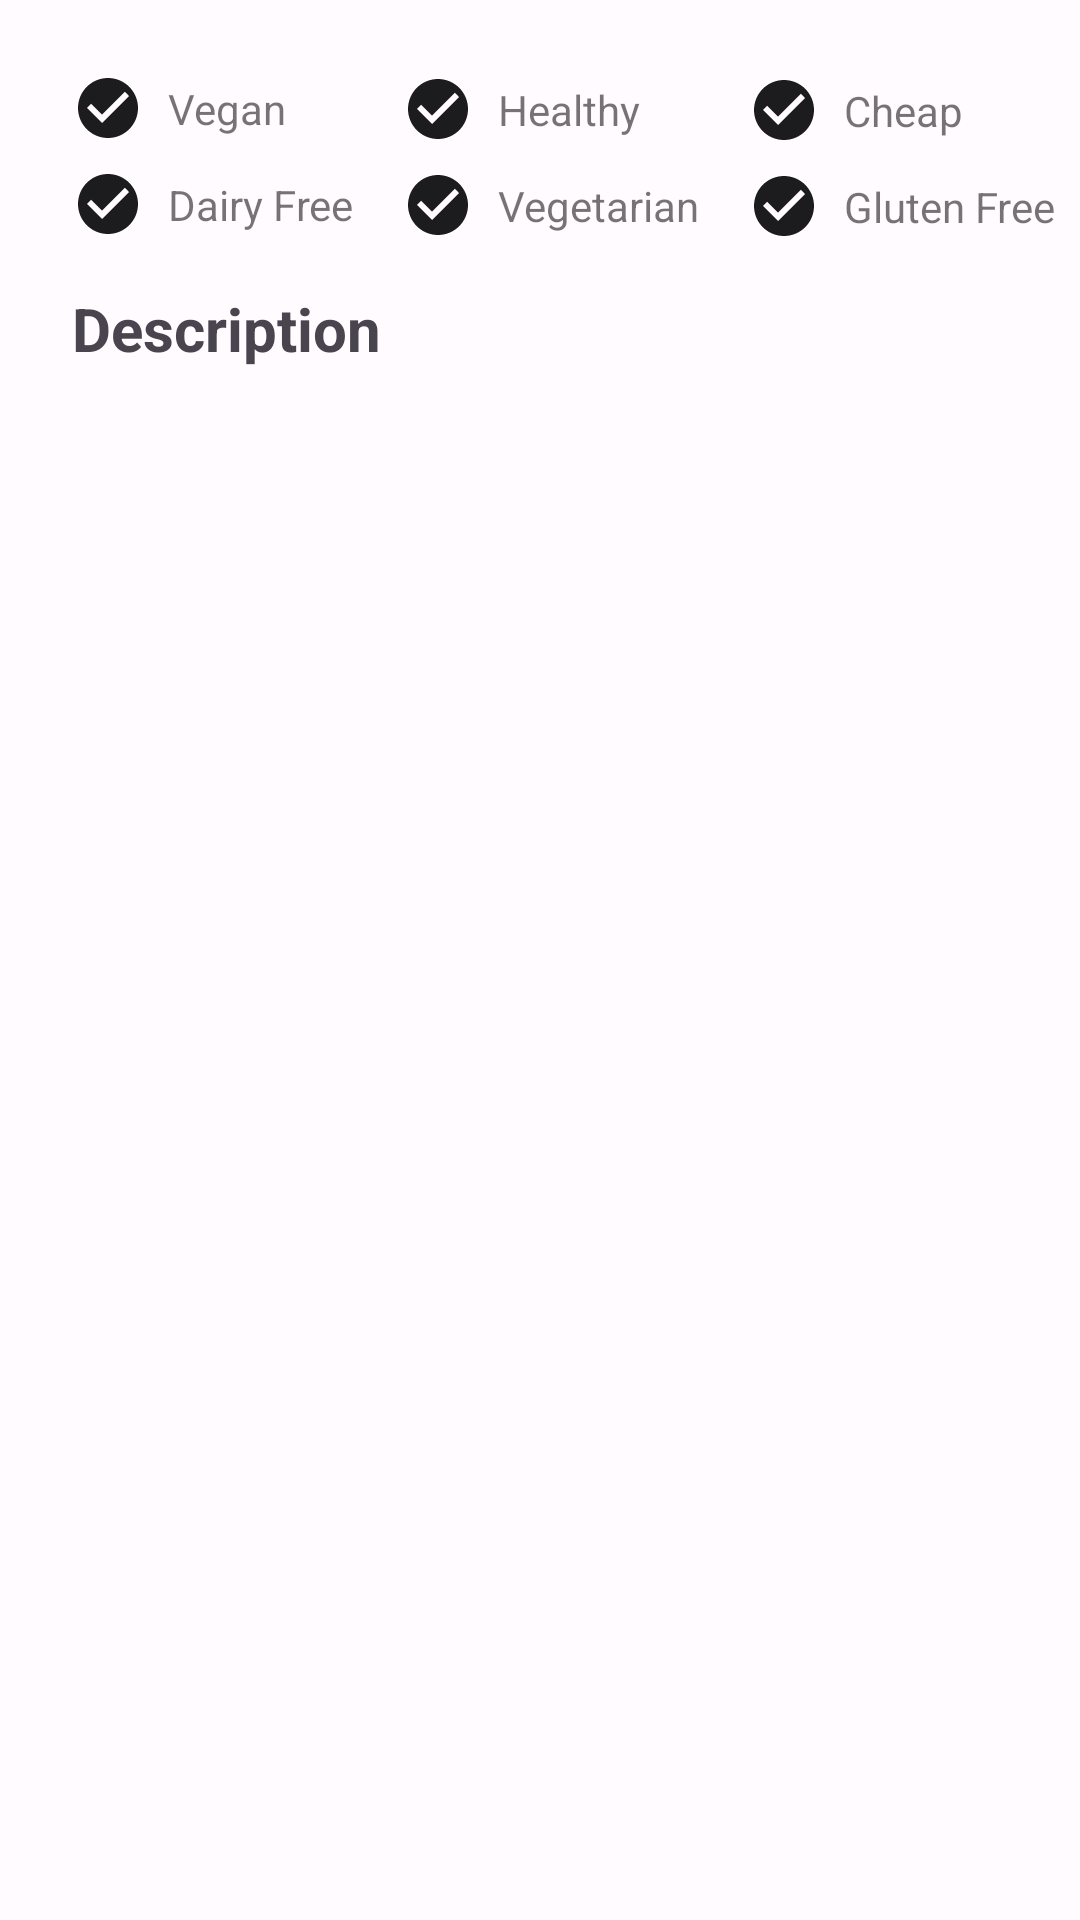

Here is an Android app screen rendered from its layout file. Give the layout XML and the strings, colors and styles it references.
<!-- AndroidManifest.xml: application theme Theme.FoodyRecipes -->
<!-- res/layout/fragment_overview.xml -->
<?xml version="1.0" encoding="utf-8"?>
<androidx.constraintlayout.widget.ConstraintLayout xmlns:android="http://schemas.android.com/apk/res/android"
    xmlns:app="http://schemas.android.com/apk/res-auto"
    xmlns:tools="http://schemas.android.com/tools"
    android:layout_width="match_parent"
    android:layout_height="wrap_content"
    android:padding="@dimen/_8dp"
    tools:context=".ui.detail.overview.OverviewFragment">

    <ImageView
        android:id="@+id/iconCheckVegan"
        android:layout_width="wrap_content"
        android:layout_height="wrap_content"
        android:layout_marginHorizontal="@dimen/_16dp"
        android:layout_marginTop="@dimen/_16dp"
        android:contentDescription="@string/icon_checkbox_circle"
        android:src="@drawable/ic_check_circle_24"
        app:layout_constraintStart_toStartOf="parent"
        app:layout_constraintTop_toTopOf="parent" />

    <TextView
        android:id="@+id/tvVegan"
        android:layout_width="wrap_content"
        android:layout_height="wrap_content"
        android:layout_marginStart="@dimen/_8dp"
        android:text="@string/vegan"
        app:layout_constraintBottom_toBottomOf="@id/iconCheckVegan"
        app:layout_constraintStart_toEndOf="@id/iconCheckVegan"
        app:layout_constraintTop_toTopOf="@id/iconCheckVegan" />

    <ImageView
        android:id="@+id/iconCheckDairyFree"
        android:layout_width="wrap_content"
        android:layout_height="wrap_content"
        android:layout_marginTop="@dimen/_8dp"
        android:contentDescription="@string/icon_checkbox_circle"
        android:src="@drawable/ic_check_circle_24"
        app:layout_constraintStart_toStartOf="@id/iconCheckVegan"
        app:layout_constraintTop_toBottomOf="@id/iconCheckVegan" />

    <TextView
        android:id="@+id/tvDairyFree"
        android:layout_width="wrap_content"
        android:layout_height="wrap_content"
        android:layout_marginStart="@dimen/_8dp"
        android:text="@string/dairy_free"
        app:layout_constraintBottom_toBottomOf="@id/iconCheckDairyFree"
        app:layout_constraintStart_toEndOf="@id/iconCheckDairyFree"
        app:layout_constraintTop_toTopOf="@id/iconCheckDairyFree" />

    <ImageView
        android:id="@+id/iconCheckHealthy"
        android:layout_width="wrap_content"
        android:layout_height="wrap_content"
        android:contentDescription="@string/icon_checkbox_circle"
        android:src="@drawable/ic_check_circle_24"
        app:layout_constraintBottom_toBottomOf="@id/tvVegan"
        app:layout_constraintStart_toStartOf="@id/iconCheckVegetarian"
        app:layout_constraintTop_toTopOf="@id/tvVegan" />

    <TextView
        android:id="@+id/tvHealthy"
        android:layout_width="wrap_content"
        android:layout_height="wrap_content"
        android:layout_marginStart="@dimen/_8dp"
        android:text="@string/healthy"
        app:layout_constraintBottom_toBottomOf="@+id/iconCheckHealthy"
        app:layout_constraintStart_toEndOf="@id/iconCheckHealthy"
        app:layout_constraintTop_toTopOf="@id/iconCheckHealthy" />

    <ImageView
        android:id="@+id/iconCheckVegetarian"
        android:layout_width="wrap_content"
        android:layout_height="wrap_content"
        android:layout_marginStart="@dimen/_16dp"
        android:contentDescription="@string/icon_checkbox_circle"
        android:src="@drawable/ic_check_circle_24"
        app:layout_constraintBottom_toBottomOf="@id/tvDairyFree"
        app:layout_constraintStart_toEndOf="@id/tvDairyFree"
        app:layout_constraintTop_toTopOf="@id/tvDairyFree" />

    <TextView
        android:id="@+id/tvVegetarian"
        android:layout_width="wrap_content"
        android:layout_height="wrap_content"
        android:layout_marginStart="@dimen/_8dp"
        android:text="@string/vegetarian"
        app:layout_constraintBottom_toBottomOf="@id/iconCheckVegetarian"
        app:layout_constraintStart_toEndOf="@id/iconCheckVegetarian"
        app:layout_constraintTop_toTopOf="@id/iconCheckVegetarian" />

    <ImageView
        android:id="@+id/iconCheckGlutenFree"
        android:layout_width="wrap_content"
        android:layout_height="wrap_content"
        android:layout_marginStart="@dimen/_16dp"
        android:contentDescription="@string/icon_checkbox_circle"
        android:src="@drawable/ic_check_circle_24"
        app:layout_constraintBottom_toBottomOf="@id/tvVegetarian"
        app:layout_constraintStart_toEndOf="@id/tvVegetarian"
        app:layout_constraintTop_toTopOf="@id/tvVegetarian" />

    <TextView
        android:id="@+id/tvGlutenFree"
        android:layout_width="wrap_content"
        android:layout_height="wrap_content"
        android:layout_marginStart="@dimen/_8dp"
        android:text="@string/gluten_free"
        app:layout_constraintBottom_toBottomOf="@id/iconCheckGlutenFree"
        app:layout_constraintStart_toEndOf="@id/iconCheckGlutenFree"
        app:layout_constraintTop_toTopOf="@id/iconCheckGlutenFree" />

    <ImageView
        android:id="@+id/iconCheckCheap"
        android:layout_width="wrap_content"
        android:layout_height="wrap_content"
        android:contentDescription="@string/icon_checkbox_circle"
        android:src="@drawable/ic_check_circle_24"
        app:layout_constraintBottom_toBottomOf="@id/tvHealthy"
        app:layout_constraintStart_toStartOf="@id/iconCheckGlutenFree"
        app:layout_constraintTop_toTopOf="@id/tvHealthy" />

    <TextView
        android:id="@+id/tvCheap"
        android:layout_width="wrap_content"
        android:layout_height="wrap_content"
        android:layout_marginStart="@dimen/_8dp"
        android:text="@string/cheap"
        app:layout_constraintBottom_toBottomOf="@id/iconCheckCheap"
        app:layout_constraintStart_toEndOf="@id/iconCheckCheap"
        app:layout_constraintTop_toTopOf="@id/iconCheckCheap" />

    <TextView
        android:id="@+id/tvDescriptionHead"
        style="@style/Widget.FoodyRecipe.TitleStyle"
        android:layout_width="wrap_content"
        android:layout_height="wrap_content"
        android:layout_marginStart="@dimen/_16dp"
        android:layout_marginTop="@dimen/_16dp"
        android:text="@string/description"
        app:layout_constraintStart_toStartOf="parent"
        app:layout_constraintTop_toBottomOf="@id/iconCheckDairyFree" />

    <TextView
        android:id="@+id/tvDescripiton"
        style="@style/Widget.FoodyRecipe.DescriptionStyle"
        android:layout_width="match_parent"
        android:layout_height="wrap_content"
        android:layout_marginHorizontal="@dimen/_16dp"
        android:layout_marginTop="@dimen/_8dp"
        app:layout_constraintEnd_toEndOf="parent"
        app:layout_constraintStart_toStartOf="parent"
        app:layout_constraintTop_toBottomOf="@id/tvDescriptionHead"
        tools:text="DESCRIPTIONDESCRIPTIONDESCRIPTIONDESCRIPTIONDESCRIPTIONDESCRIPTION" />
</androidx.constraintlayout.widget.ConstraintLayout>
<!-- resources referenced by this layout -->
<resources>
  <dimen name="_16dp">16dp</dimen>
  <dimen name="_8dp">8dp</dimen>
  <!-- drawable ic_check_circle_24 (drawable) -->
  <vector xmlns:android="http://schemas.android.com/apk/res/android"
      android:width="24dp"
      android:height="24dp"
      android:tint="@color/onSurface"
      android:viewportWidth="24"
      android:viewportHeight="24">
      <path
          android:fillColor="@android:color/white"
          android:pathData="M12,2C6.48,2 2,6.48 2,12s4.48,10 10,10 10,-4.48 10,-10S17.52,2 12,2zM10,17l-5,-5 1.41,-1.41L10,14.17l7.59,-7.59L19,8l-9,9z" />
  </vector>
  <string name="cheap">Cheap</string>
  <string name="dairy_free">Dairy Free</string>
  <string name="description">Description</string>
  <string name="gluten_free">Gluten Free</string>
  <string name="healthy">Healthy</string>
  <string name="icon_checkbox_circle">Icon Checkbox Circle</string>
  <string name="vegan">Vegan</string>
  <string name="vegetarian">Vegetarian</string>
  <style name="Widget.FoodyRecipe.DescriptionStyle" parent="Widget.MaterialComponents.TextView">
          <item name="android:textColor">@color/onSurfaceVariant</item>
          <item name="lineSpacing">@dimen/_16dp</item>
          <item name="android:textSize">@dimen/_16sp</item>
      </style>
  <style name="Widget.FoodyRecipe.TitleStyle" parent="Widget.MaterialComponents.TextView">
          <item name="android:textColor">@color/onSurfaceVariant</item>
          <item name="maxLines">2</item>
          <item name="android:textSize">@dimen/_20sp</item>
          <item name="android:textStyle">bold</item>
      </style>
  <color name="onSurface">#1C1B1E</color>
  <color name="onSurfaceVariant">#49454E</color>
  <dimen name="_16sp">16sp</dimen>
  <dimen name="_20sp">20sp</dimen>
  <color name="primary">#6750A4</color>
  <color name="onPrimary">#FFFFFF</color>
  <color name="primaryContainer">#E9DDFF</color>
  <color name="onPrimaryContainer">#22005D</color>
  <color name="secondary">#625B71</color>
  <color name="onSecondary">#FFFFFF</color>
  <color name="secondaryContainer">#E8DEF8</color>
  <color name="onSecondaryContainer">#1E192B</color>
  <color name="tertiary">#7E5700</color>
  <color name="onTertiary">#FFFFFF</color>
  <color name="tertiaryContainer">#FFDEAC</color>
  <color name="onTertiaryContainer">#281900</color>
  <color name="error">#BA1A1A</color>
  <color name="onError">#FFFFFF</color>
  <color name="errorContainer">#FFDAD6</color>
  <color name="onErrorContainer">#410002</color>
  <color name="background">#FFFBFF</color>
  <color name="onBackground">#1C1B1E</color>
  <color name="surface">#FFFBFF</color>
  <color name="surfaceVariant">#E7E0EB</color>
  <color name="outline">#7A757F</color>
  <color name="inverseOnSurface">#F4EFF4</color>
  <color name="inverseSurface">#313033</color>
  <color name="inversePrimary">#CFBCFF</color>
  <style name="Widget.FoodyRecipe.OverflowStyle.Icon" parent="Widget.AppCompat.ActionButton.Overflow">
          <item name="android:tint">@color/onSurface</item>
      </style>
  <style name="Widget.FoodyRecipe.OverflowStyle" parent="Widget.Material3.PopupMenu.ListPopupWindow">
      </style>
</resources>
